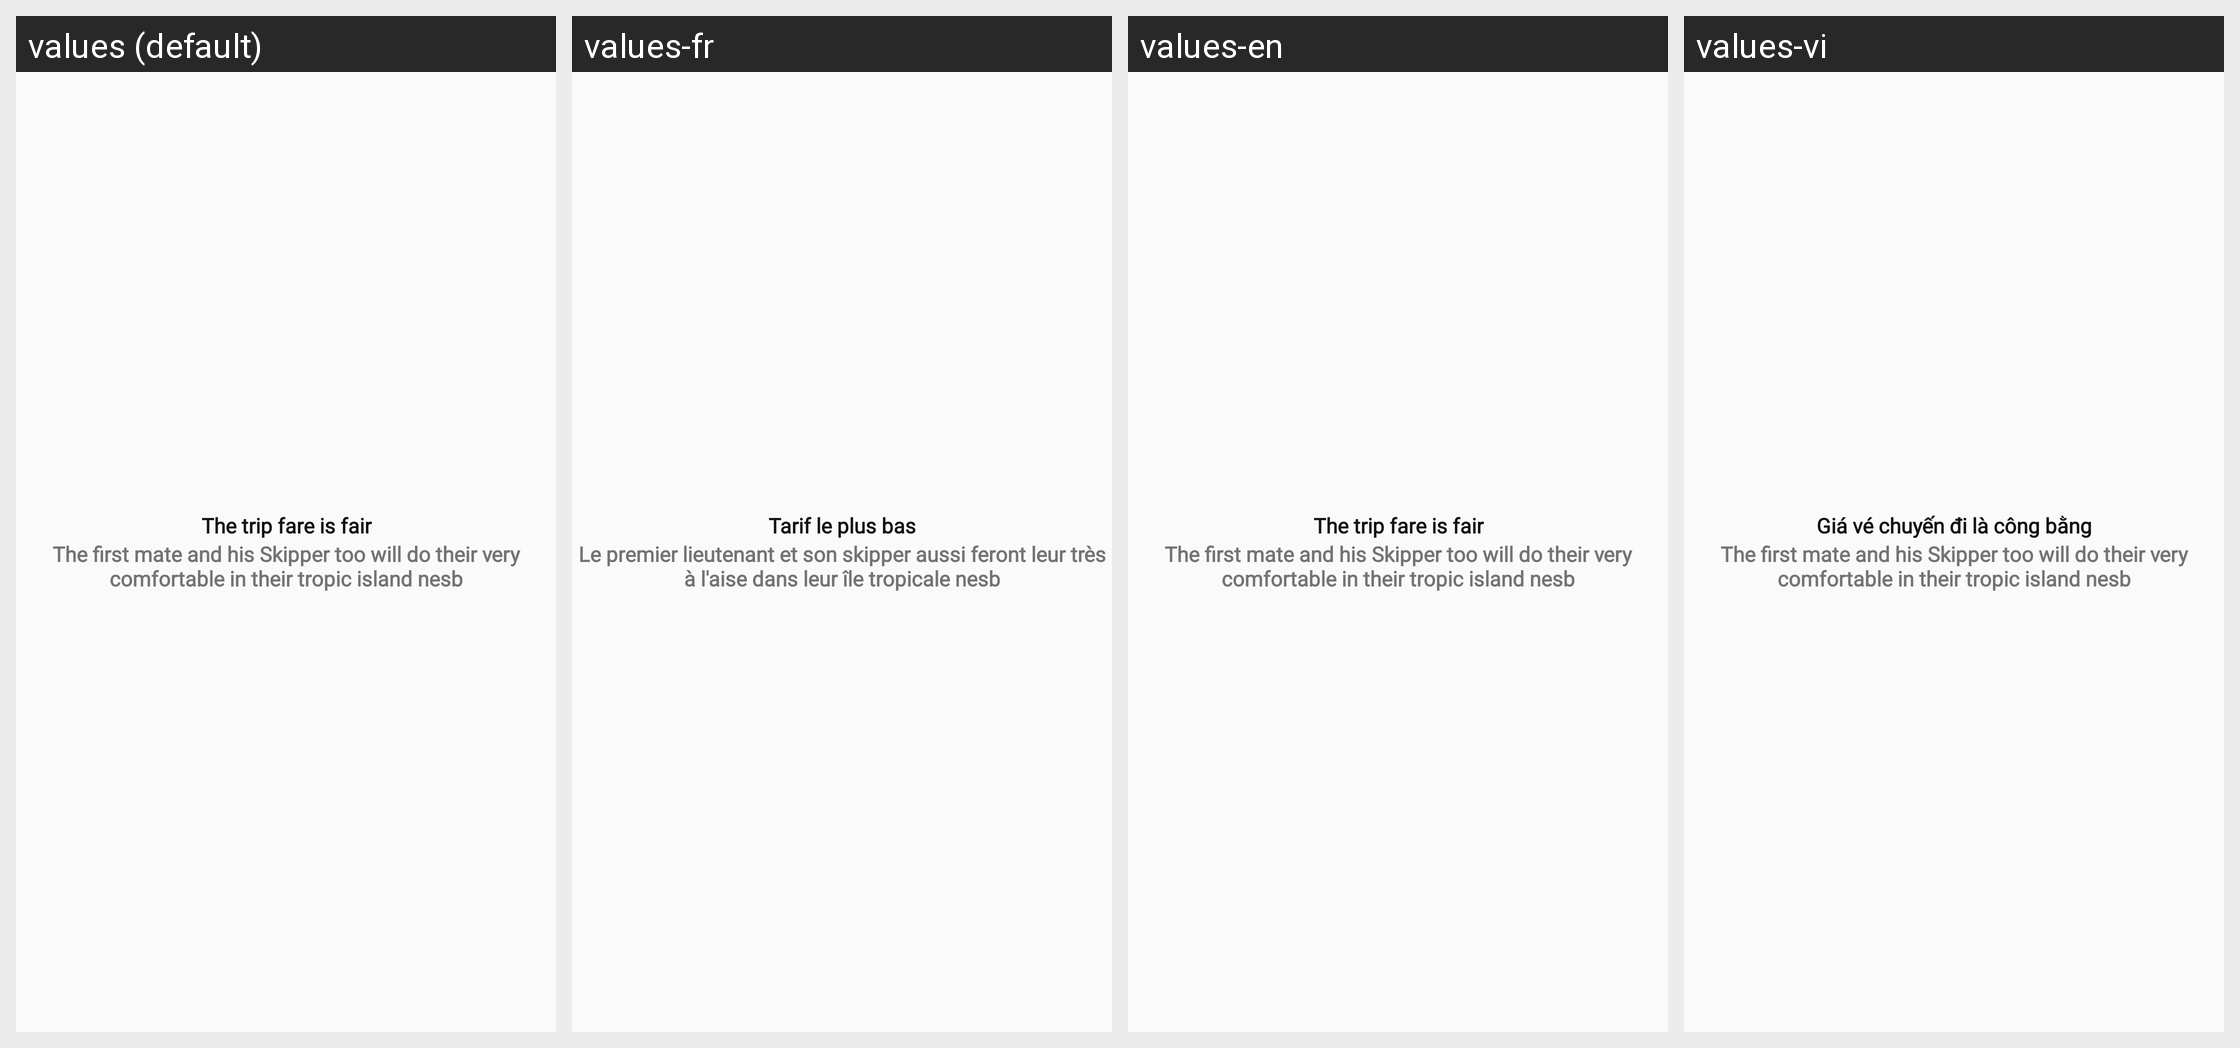

This grid shows one Android layout under several languages. Give, for every string resource on the screen, its name, the default text and each shown locale's text.
Android screen res/layout/frm_step2.xml rendered under 4 locales, left to right: values (default), values-fr, values-en, values-vi. Device: Nexus 5 (rendered at 1080×1920; each locale shown at half size, 540×960, under a caption strip naming it); theme NoActionBarTheme.
Strings drawn on this screen, with the default value and each locale's value (text and hints the layout hard-codes, and strings that could not be matched under every locale, appear in the picture but are not listed):

name_step_frag_two
  values: The trip fare is fair
  values-fr: Tarif le plus bas
  values-en: The trip fare is fair
  values-vi: Giá vé chuyến đi là công bằng

body_text_step_wellcome
  values: The first mate and his Skipper too will do their very comfortable in their tropic island nesb
  values-fr: Le premier lieutenant et son skipper aussi feront leur très à l'aise dans leur île tropicale nesb
  values-en: The first mate and his Skipper too will do their very comfortable in their tropic island nesb
  values-vi: The first mate and his Skipper too will do their very comfortable in their tropic island nesb  [not translated; the default value is used]
